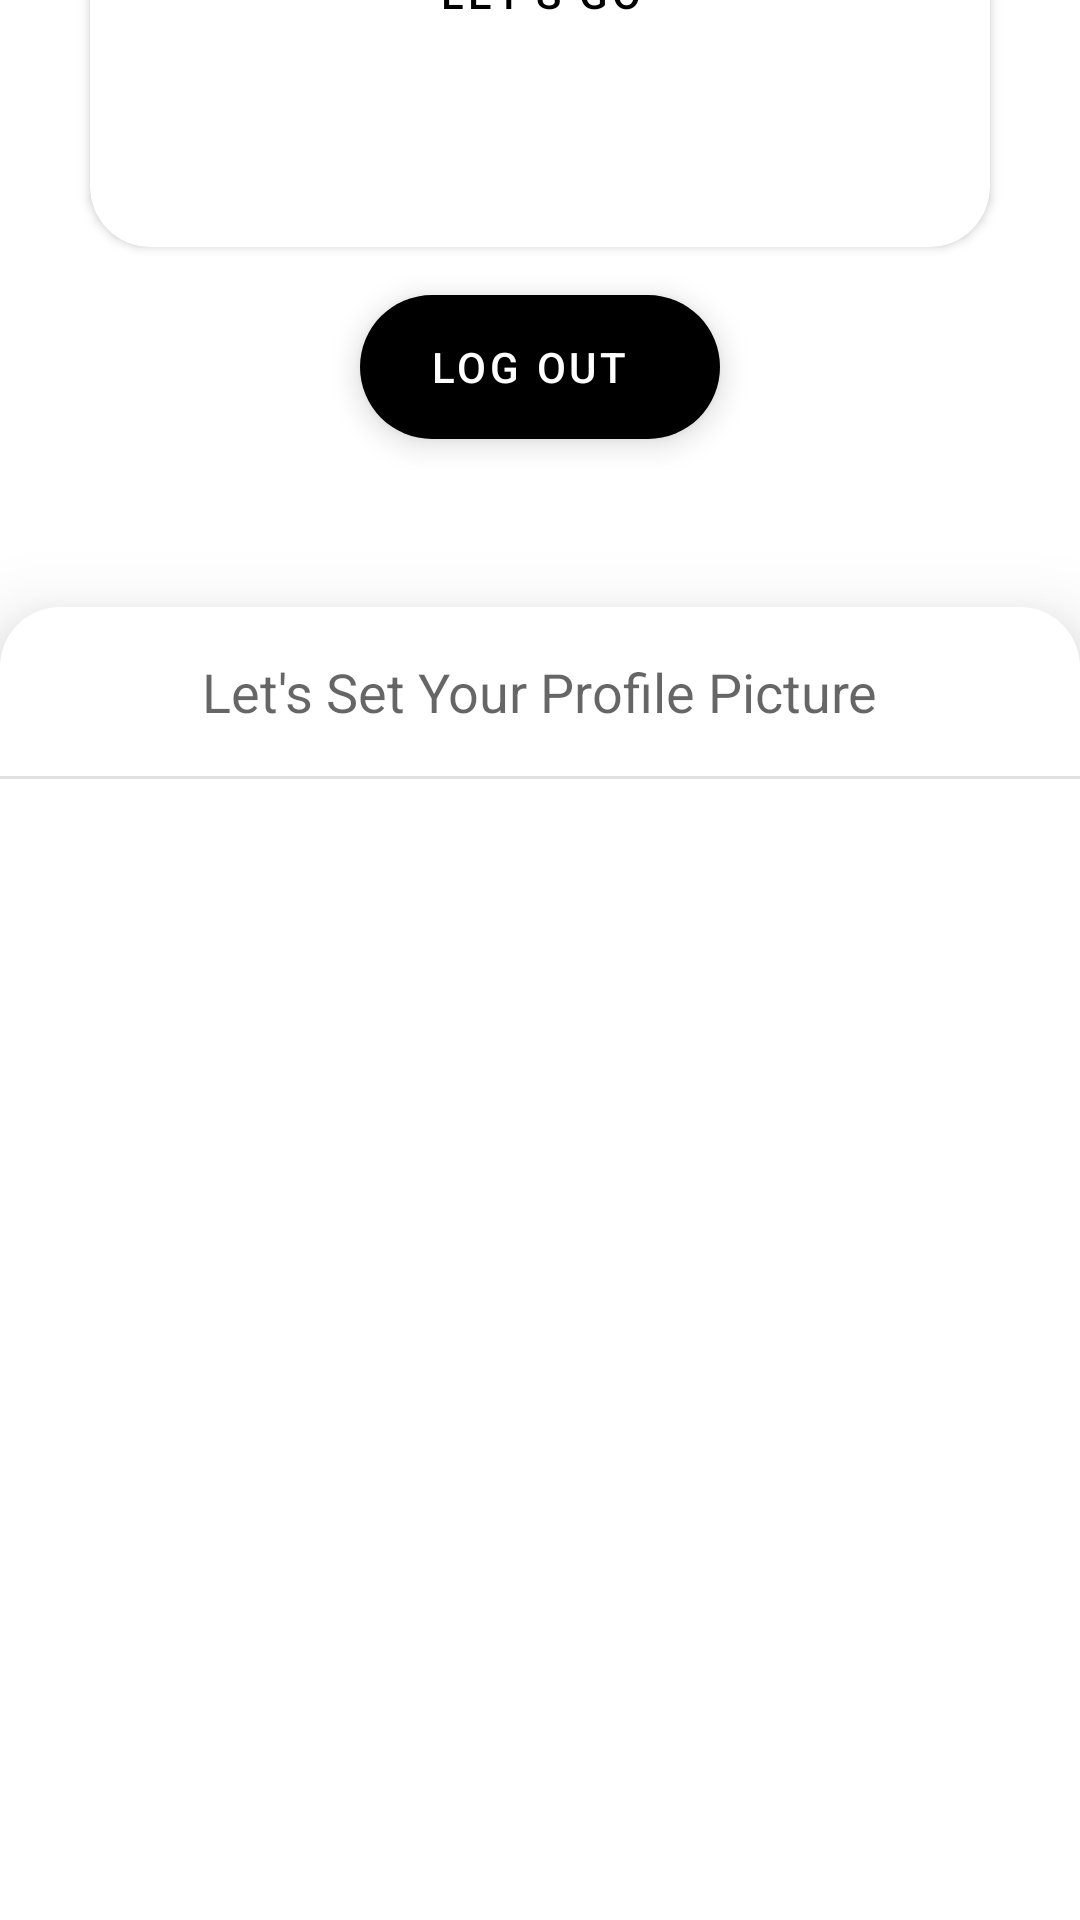

Produce the Android XML layout that renders to this screen, including the resource entries it uses.
<!-- AndroidManifest.xml: application theme Theme.LetsTalk -->
<!-- res/layout/fragment_init_two.xml -->
<?xml version="1.0" encoding="utf-8"?>
<androidx.coordinatorlayout.widget.CoordinatorLayout xmlns:android="http://schemas.android.com/apk/res/android"
    xmlns:app="http://schemas.android.com/apk/res-auto"
    xmlns:tools="http://schemas.android.com/tools"
    android:layout_width="match_parent"
    android:layout_height="match_parent"
    tools:context=".fragments.InitTwoFragment">

    <androidx.constraintlayout.widget.ConstraintLayout
        android:layout_width="match_parent"
        android:layout_height="match_parent"
        app:layout_dodgeInsetEdges="bottom">

        <androidx.cardview.widget.CardView
            android:id="@+id/cardView2"
            android:layout_width="300dp"
            android:layout_height="400dp"
            app:cardCornerRadius="20dp"
            app:layout_constraintBottom_toBottomOf="parent"
            app:layout_constraintEnd_toEndOf="parent"
            app:layout_constraintStart_toStartOf="parent"
            app:layout_constraintTop_toTopOf="parent">


            <LinearLayout
                android:layout_width="match_parent"
                android:layout_height="match_parent"
                android:gravity="center"
                android:orientation="vertical"
                android:padding="10dp">

                <androidx.cardview.widget.CardView
                    android:id="@+id/initPicture"
                    android:layout_width="150dp"
                    android:layout_height="150dp"
                    app:cardCornerRadius="100dp">

                    <androidx.appcompat.widget.AppCompatImageView
                        android:id="@+id/showInitPicture"
                        android:layout_width="match_parent"
                        android:layout_height="match_parent"
                        android:scaleType="centerCrop"
                        android:src="@drawable/ic_account_circle" />
                </androidx.cardview.widget.CardView>

                <com.google.android.material.textfield.TextInputLayout
                    android:id="@+id/outlinedTextField"
                    style="@style/Widget.MaterialComponents.TextInputLayout.OutlinedBox"
                    android:layout_width="match_parent"
                    android:layout_height="wrap_content"
                    android:layout_marginTop="20dp"
                    android:hint="What Should We Call You...">

                    <com.google.android.material.textfield.TextInputEditText
                        android:id="@+id/initName"
                        android:layout_width="match_parent"
                        android:layout_height="wrap_content"
                        android:imeOptions="actionDone"
                        android:inputType="text" />

                </com.google.android.material.textfield.TextInputLayout>


                <Button
                    android:id="@+id/initLetsGo"
                    style="@style/Widget.MaterialComponents.Button.TextButton"
                    android:layout_width="wrap_content"
                    android:layout_height="wrap_content"
                    android:text="Let's Go" />

                <ProgressBar
                    android:id="@+id/initProgress"
                    android:layout_width="wrap_content"
                    android:layout_height="wrap_content"
                    android:visibility="gone" />

            </LinearLayout>


        </androidx.cardview.widget.CardView>


        <com.google.android.material.floatingactionbutton.ExtendedFloatingActionButton
            android:id="@+id/logOut"
            android:layout_width="wrap_content"
            android:layout_height="wrap_content"
            android:layout_marginTop="16dp"
            android:text="Log Out"
            android:textAlignment="center"
            app:icon="@drawable/ic_log_out"
            app:layout_constraintEnd_toEndOf="parent"
            app:layout_constraintStart_toStartOf="parent"
            app:layout_constraintTop_toBottomOf="@+id/cardView2" />

    </androidx.constraintlayout.widget.ConstraintLayout>

    <com.google.android.material.floatingactionbutton.FloatingActionButton
        android:id="@+id/closeInitBottomSheet"
        android:layout_width="wrap_content"
        android:layout_height="wrap_content"
        android:layout_gravity="bottom|end"
        android:layout_margin="8dp"
        android:clickable="true"
        android:contentDescription="@null"
        android:focusable="true"
        android:src="@drawable/ic_close"
        android:visibility="invisible"
        app:backgroundTint="@color/black"
        app:layout_behavior="com.google.android.material.floatingactionbutton.FloatingActionButton$Behavior"
        app:tint="@color/white" />


    <androidx.constraintlayout.widget.ConstraintLayout
        android:id="@+id/initBottomSheet"
        style="@style/CustomBottomSheet"
        android:layout_width="match_parent"
        android:layout_height="match_parent"
        android:gravity="center"
        app:behavior_hideable="true"
        app:layout_behavior="com.google.android.material.bottomsheet.BottomSheetBehavior"
        app:layout_insetEdge="bottom"
        tools:behavior_peekHeight="0dp">

        <TextView
            android:id="@+id/textView"
            android:layout_width="wrap_content"
            android:layout_height="wrap_content"
            android:layout_marginTop="16dp"
            android:text="Let's Set Your Profile Picture"
            android:textAppearance="@style/TextAppearance.AppCompat.Medium"
            app:layout_constraintEnd_toEndOf="parent"
            app:layout_constraintStart_toStartOf="parent"
            app:layout_constraintTop_toTopOf="parent" />

        <View
            android:id="@+id/divider"
            android:layout_width="match_parent"
            android:layout_height="1dp"
            android:layout_marginTop="16dp"
            android:background="?android:attr/listDivider"
            app:layout_constraintEnd_toEndOf="parent"
            app:layout_constraintStart_toStartOf="parent"
            app:layout_constraintTop_toBottomOf="@+id/textView" />

        <androidx.recyclerview.widget.RecyclerView
            android:id="@+id/initGalleryList"
            android:layout_width="0dp"
            android:layout_height="0dp"
            app:layout_constraintBottom_toBottomOf="parent"
            app:layout_constraintEnd_toEndOf="parent"
            app:layout_constraintStart_toStartOf="parent"
            app:layout_constraintTop_toBottomOf="@+id/divider"
            tools:listitem="@layout/gallery_item" />


    </androidx.constraintlayout.widget.ConstraintLayout>


</androidx.coordinatorlayout.widget.CoordinatorLayout>
<!-- res/layout/gallery_item.xml (included above) -->
<?xml version="1.0" encoding="utf-8"?>
<ImageView xmlns:android="http://schemas.android.com/apk/res/android"
    android:id="@+id/item_gallery"
    android:layout_width="match_parent"
    android:layout_height="250dp"
    android:scaleType="centerCrop" />
<!-- resources referenced by this layout -->
<resources>
  <color name="black">#000000</color>
  <color name="white">#ffffff</color>
  <!-- drawable ic_account_circle (drawable) -->
  <vector android:height="24dp" android:tint="#5C5C59"
      android:viewportHeight="24" android:viewportWidth="24"
      android:width="24dp" xmlns:android="http://schemas.android.com/apk/res/android">
      <path android:fillColor="@android:color/white" android:pathData="M12,2C6.48,2 2,6.48 2,12s4.48,10 10,10 10,-4.48 10,-10S17.52,2 12,2zM12,5c1.66,0 3,1.34 3,3s-1.34,3 -3,3 -3,-1.34 -3,-3 1.34,-3 3,-3zM12,19.2c-2.5,0 -4.71,-1.28 -6,-3.22 0.03,-1.99 4,-3.08 6,-3.08 1.99,0 5.97,1.09 6,3.08 -1.29,1.94 -3.5,3.22 -6,3.22z"/>
  </vector>
  <style name="CustomBottomSheet" parent="Widget.MaterialComponents.BottomSheet.Modal">
          <item name="shapeAppearanceOverlay">@style/CustomShapeAppearance</item>
      </style>
  <style name="Theme.LetsTalk" parent="Theme.MaterialComponents.Light.NoActionBar">
          
          <item name="colorPrimary">@color/primaryColor</item>
          <item name="colorPrimaryVariant">@color/primaryDarkColor</item>
          <item name="colorOnPrimary">@color/primaryTextColor</item>
          
          <item name="colorSecondary">@color/secondaryColor</item>
          <item name="colorSecondaryVariant">@color/secondaryDarkColor</item>
          <item name="colorOnSecondary">@color/secondaryTextColor</item>
          
          <item name="android:statusBarColor">@color/white</item>
          <item name="android:windowLightStatusBar">true</item>
          
          <item name="toolbarStyle">@style/LightToolBar</item>
          <item name="bottomSheetStyle">@style/CustomBottomSheet</item>
  
          
          <item name="android:windowActivityTransitions">true</item>
  
          
          <item name="android:windowEnterTransition">@android:transition/explode</item>
          <item name="android:windowExitTransition">@android:transition/fade</item>
  
      </style>
  <style name="CustomShapeAppearance">
          <item name="cornerFamily">rounded</item>
          <item name="cornerSizeTopRight">20dp</item>
          <item name="cornerSizeTopLeft">20dp</item>
          <item name="cornerSizeBottomRight">0dp</item>
          <item name="cornerSizeBottomLeft">0dp</item>
      </style>
  <color name="primaryColor">#000000</color>
  <color name="primaryDarkColor">#f0f0f0</color>
  <color name="primaryTextColor">#000000</color>
  <color name="secondaryColor">#000000</color>
  <color name="secondaryDarkColor">#000000</color>
  <color name="secondaryTextColor">#ffffff</color>
  <style name="LightToolBar" parent="Widget.MaterialComponents.Toolbar.Primary">
          <item name="materialThemeOverlay">@style/ThemeOverlay.App.Toolbar</item>
      </style>
  <style name="ThemeOverlay.App.Toolbar" parent="">
          <item name="colorPrimary">@color/white</item>
          <item name="colorPrimaryVariant">@color/secondaryDarkColor</item>
          <item name="colorOnPrimary">@color/black</item>
      </style>
</resources>
